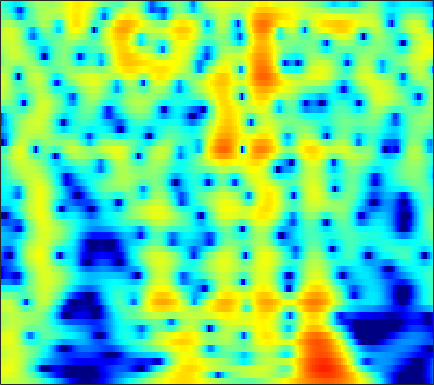

Source data for this figure (header and first rows):
2.4272, 2.5911, 2.7537, 2.8535, 2.8873, 2.8769, 2.8036, 2.7081, 2.5266, 2.2813, 1.9742, 1.7036, 1.2893, 0.81498, 0.42095, -0.15619, -0.78979, -1.3015, -2.0316, -2.8177, -3.6562, -4.3202, -5.2452, -6.2209
3.89, 4.025, 4.123, 4.127, 4.067, 3.9, 3.634, 3.367, 2.92, 2.368, 1.709, 1.145, 0.2987, -0.6532, -1.435, -2.562, -3.777, -4.74, -6.075, -7.448, -8.832, -9.864, -11.22, -12.54
4.333, 4.54, 4.707, 4.745, 4.686, 4.486, 4.143, 3.785, 3.169, 2.382, 1.41, 0.5498, -0.7943, -2.395, -3.795, -5.985, -8.661, -11.12, -15.35, -21.87, -38.5, -28.33, -21.75, -19.11
3.045, 3.461, 3.87, 4.116, 4.196, 4.164, 3.975, 3.731, 3.269, 2.654, 1.887, 1.216, 0.1966, -0.9511, -1.884, -3.196, -4.539, -5.527, -6.759, -7.837, -8.729, -9.284, -9.917, -10.49
1.971, 2.511, 3.064, 3.437, 3.605, 3.688, 3.619, 3.474, 3.164, 2.733, 2.192, 1.723, 1.024, 0.2523, -0.3645, -1.227, -2.124, -2.814, -3.753, -4.713, -5.697, -6.453, -7.49, -8.56
2.481, 2.928, 3.374, 3.647, 3.741, 3.722, 3.546, 3.321, 2.908, 2.386, 1.782, 1.293, 0.6166, -0.06306, -0.5666, -1.226, -1.882, -2.384, -3.092, -3.88, -4.786, -5.565, -6.779, -8.244
3.644, 4.026, 4.364, 4.494, 4.45, 4.191, 3.694, 3.158, 2.22, 1.026, -0.3991, -1.565, -3.077, -4.205, -4.596, -4.507, -4.038, -3.654, -3.262, -3.094, -3.175, -3.402, -3.913, -4.636
3.309, 3.791, 4.223, 4.409, 4.381, 4.105, 3.537, 2.897, 1.717, 0.08594, -2.128, -4.293, -8.018, -11.71, -11.44, -8.235, -5.555, -4.144, -2.863, -2.084, -1.681, -1.576, -1.649, -1.919
1.364, 1.973, 2.58, 2.96, 3.101, 3.102, 2.897, 2.617, 2.093, 1.433, 0.6926, 0.1295, -0.5454, -1.04, -1.259, -1.359, -1.315, -1.248, -1.192, -1.222, -1.368, -1.558, -1.921, -2.412
0.4717, 1.09, 1.742, 2.203, 2.43, 2.588, 2.6, 2.527, 2.341, 2.082, 1.778, 1.537, 1.221, 0.9228, 0.7115, 0.4389, 0.1591, -0.07236, -0.4376, -0.9006, -1.488, -2.018, -2.851, -3.84
0.8834, 1.446, 2.014, 2.385, 2.539, 2.599, 2.513, 2.37, 2.103, 1.787, 1.475, 1.271, 1.059, 0.9147, 0.8386, 0.7455, 0.6089, 0.4539, 0.1399, -0.3405, -1.045, -1.738, -2.906, -4.369
2.187, 2.639, 3.027, 3.174, 3.125, 2.846, 2.308, 1.738, 0.7652, -0.3783, -1.496, -2.098, -2.285, -1.746, -1.073, -0.1398, 0.6188, 1.004, 1.252, 1.182, 0.7832, 0.2493, -0.7883, -2.197
2.312, 2.611, 2.82, 2.805, 2.633, 2.15, 1.321, 0.4231, -1.263, -3.804, -7.965, -13.39, -15.69, -7.727, -4.309, -1.36, 0.5558, 1.526, 2.33, 2.678, 2.651, 2.401, 1.743, 0.7273
-0.7513, -0.5656, -0.4184, -0.4014, -0.4748, -0.6837, -1.001, -1.313, -1.794, -2.287, -2.651, -2.702, -2.363, -1.568, -0.7729, 0.3439, 1.355, 1.99, 2.627, 2.982, 3.052, 2.933, 2.557, 1.904
-5.456, -5.324, -5.221, -5.208, -5.236, -5.256, -5.175, -5.021, -4.645, -4.052, -3.264, -2.59, -1.624, -0.6261, 0.1167, 1.055, 1.877, 2.389, 2.933, 3.298, 3.441, 3.406, 3.2, 2.814
-11.43, -11.17, -11.04, -11.23, -11.64, -12.53, -13.6, -13.89, -12.69, -10.13, -7.4, -5.56, -3.429, -1.631, -0.4861, 0.8007, 1.847, 2.479, 3.115, 3.539, 3.775, 3.823, 3.711, 3.44
-17.92, -16.44, -15.22, -14.75, -14.91, -15.98, -18, -19.37, -17.54, -12.97, -8.998, -6.592, -3.969, -1.858, -0.55, 0.8726, 1.98, 2.637, 3.288, 3.685, 3.876, 3.9, 3.763, 3.452
-17.35, -16.05, -14.62, -13.51, -12.84, -11.98, -11.02, -10.17, -8.73, -6.987, -5.1, -3.692, -1.907, -0.3159, 0.7146, 1.884, 2.78, 3.277, 3.731, 3.94, 3.895, 3.725, 3.341, 2.776
-13.44, -13.39, -13.2, -12.79, -12.21, -11, -9.382, -8.047, -6.177, -4.309, -2.54, -1.293, 0.2308, 1.548, 2.389, 3.3, 3.965, 4.284, 4.453, 4.351, 3.942, 3.418, 2.465, 1.23
-12.18, -13.53, -16.29, -20.55, -22.49, -17.25, -12.14, -9.237, -6.123, -3.615, -1.538, -0.1902, 1.352, 2.619, 3.406, 4.21, 4.745, 4.965, 4.982, 4.657, 3.989, 3.201, 1.692, -0.4095
-10.15, -11.05, -12.36, -13.33, -13.36, -11.98, -9.688, -7.881, -5.59, -3.546, -1.731, -0.5149, 0.9011, 2.098, 2.849, 3.653, 4.196, 4.431, 4.519, 4.295, 3.77, 3.172, 2.045, 0.5757
-8.378, -8.596, -8.789, -8.857, -8.71, -8.248, -7.505, -6.747, -5.572, -4.274, -2.906, -1.881, -0.5702, 0.6394, 1.439, 2.342, 3.044, 3.409, 3.702, 3.768, 3.574, 3.299, 2.762, 2.034
-8.068, -8.271, -8.565, -8.852, -9.022, -9.187, -9.207, -9.009, -8.393, -7.262, -5.706, -4.417, -2.677, -1.048, 0.03596, 1.257, 2.238, 2.809, 3.332, 3.634, 3.707, 3.62, 3.373, 2.957
-8.993, -9.435, -10.04, -10.64, -11.26, -12.41, -14.21, -16.38, -19.34, -16.42, -11.19, -8.063, -4.769, -2.251, -0.7323, 0.9109, 2.136, 2.838, 3.511, 3.879, 4.027, 3.981, 3.736, 3.354
-12.25, -13.13, -13.47, -13.14, -12.84, -12.66, -12.92, -13.31, -13.27, -11.5, -8.444, -6.126, -3.371, -1.094, 0.2984, 1.81, 2.946, 3.553, 4.106, 4.337, 4.294, 4.098, 3.601, 2.933
-18.97, -28.28, -22.58, -15.69, -12.88, -10.39, -8.659, -7.492, -6.071, -4.572, -2.978, -1.755, -0.1608, 1.271, 2.24, 3.283, 4.069, 4.463, 4.7, 4.658, 4.245, 3.737, 2.76, 1.393
-9.664, -10.1, -9.964, -9.172, -8.31, -7.064, -5.812, -4.881, -3.637, -2.344, -1.043, -0.05742, 1.195, 2.333, 3.075, 3.888, 4.433, 4.678, 4.723, 4.433, 3.791, 3.028, 1.656, -0.2846
-6.597, -6.57, -6.513, -6.394, -6.256, -6.082, -5.724, -5.361, -4.537, -3.357, -1.916, -0.7681, 0.695, 2.019, 2.84, 3.71, 4.296, 4.519, 4.569, 4.253, 3.642, 2.922, 1.668, 0.06135
-6.258, -5.933, -5.818, -6.054, -6.548, -7.711, -9.576, -11.32, -12.11, -9.145, -5.361, -2.994, -0.4847, 1.425, 2.533, 3.616, 4.331, 4.611, 4.71, 4.477, 3.948, 3.368, 2.329, 1.077
-6.235, -5.608, -5.17, -5.198, -5.573, -6.533, -8.174, -9.57, -10.21, -7.801, -4.488, -2.34, -0.03869, 1.71, 2.702, 3.68, 4.273, 4.519, 4.535, 4.301, 3.734, 3.181, 2.168, 0.9518
-5.666, -4.922, -4.12, -3.572, -3.272, -3.013, -2.777, -2.557, -2.021, -1.221, -0.2022, 0.597, 1.629, 2.501, 3.026, 3.527, 3.788, 3.828, 3.674, 3.27, 2.635, 1.98, 0.9308, -0.4188
-5.402, -4.481, -3.363, -2.401, -1.764, -1.04, -0.3845, 0.06637, 0.6472, 1.206, 1.731, 2.098, 2.526, 2.844, 3.013, 3.093, 3.033, 2.855, 2.5, 1.922, 1.21, 0.5093, -0.5386, -1.832
-5.523, -4.239, -2.777, -1.533, -0.7365, 0.1847, 0.9408, 1.425, 1.941, 2.338, 2.61, 2.742, 2.813, 2.777, 2.68, 2.452, 2.135, 1.802, 1.277, 0.5968, -0.2068, -0.9242, -1.974, -3.072
-4.585, -3.224, -1.719, -0.4029, 0.4185, 1.388, 2.142, 2.591, 3, 3.214, 3.228, 3.111, 2.795, 2.35, 1.944, 1.419, 0.8685, 0.506, -0.08113, -0.708, -1.615, -2.404, -3.831, -5.371
-2.763, -1.864, -0.6284, 0.5633, 1.424, 2.421, 3.253, 3.703, 4.077, 4.124, 3.822, 3.34, 2.364, 1.016, -0.1444, -1.571, -2.366, -2.37, -2.049, -1.859, -2.204, -2.881, -4.619, -7.757
-4.5, -4.079, -2.887, -1.314, -0.01469, 1.543, 2.826, 3.535, 4.138, 4.28, 3.909, 3.254, 1.732, -0.7894, -3.788, -11.27, -20.22, -9.394, -4.258, -2.028, -0.9992, -0.8921, -1.224, -2.05
-16.66, -20.82, -13.72, -7.915, -4.975, -2.095, -0.05277, 1.094, 2.132, 2.694, 2.799, 2.585, 1.923, 0.8748, -0.002716, -1.101, -1.556, -1.327, -0.6869, 0.06096, 0.5216, 0.695, 0.7102, 0.563
-12.1, -12.03, -10.44, -7.941, -6.008, -3.716, -1.829, -0.6705, 0.5196, 1.375, 1.919, 2.138, 2.241, 2.168, 2.056, 1.878, 1.763, 1.683, 1.644, 1.589, 1.438, 1.285, 0.9233, 0.4754
-10.07, -9.33, -7.983, -6.356, -5.129, -3.481, -1.999, -1.024, 0.09978, 1.004, 1.702, 2.11, 2.512, 2.791, 2.901, 2.992, 2.982, 2.913, 2.75, 2.43, 1.996, 1.541, 0.7636, -0.2474
-13.46, -11.3, -8.643, -6.368, -4.969, -3.324, -1.967, -1.1, -0.09518, 0.7269, 1.424, 1.872, 2.383, 2.814, 3.056, 3.314, 3.425, 3.435, 3.3, 2.97, 2.458, 1.897, 0.9129, -0.4193
-13.79, -10.73, -7.726, -5.526, -4.249, -2.968, -2.003, -1.454, -0.8502, -0.3375, 0.1746, 0.5939, 1.198, 1.805, 2.267, 2.781, 3.173, 3.366, 3.422, 3.296, 2.93, 2.473, 1.676, 0.584
-4.915, -4.285, -3.426, -2.699, -2.3, -2.03, -2.058, -2.266, -2.755, -3.24, -3.396, -3.059, -2.036, -0.6718, 0.3574, 1.54, 2.484, 2.97, 3.393, 3.535, 3.393, 3.144, 2.601, 1.862
0.09865, 0.129, 0.119, -0.04885, -0.3233, -0.9357, -1.981, -3.14, -5.474, -9.475, -17.48, -17.2, -8.578, -4.013, -1.776, 0.3731, 1.809, 2.567, 3.224, 3.495, 3.485, 3.328, 2.879, 2.271
2.32, 2.135, 1.779, 1.278, 0.7853, -0.04711, -1.104, -2.065, -3.522, -5.039, -5.995, -5.798, -4.356, -2.427, -1.064, 0.4336, 1.519, 2.113, 2.55, 2.682, 2.533, 2.223, 1.651, 0.8982
3.186, 2.906, 2.381, 1.713, 1.145, 0.2938, -0.5509, -1.116, -1.711, -1.979, -1.879, -1.587, -0.9289, -0.09199, 0.5116, 1.243, 1.801, 2.013, 2.067, 1.834, 1.256, 0.5855, -0.5115, -1.878
3.855, 3.491, 2.801, 1.839, 0.9342, -0.4625, -1.948, -2.894, -3.481, -3.077, -2.003, -1.059, 0.1427, 1.14, 1.752, 2.339, 2.659, 2.699, 2.512, 1.948, 0.9746, -0.01891, -1.941, -4.718
3.45, 3.173, 2.532, 1.46, 0.2348, -2.113, -5.934, -11.03, -25.83, -9.606, -4.317, -1.94, 0.1422, 1.492, 2.197, 2.748, 2.938, 2.932, 2.64, 2.07, 1.244, 0.4666, -0.9345, -2.649
1.025, 1.327, 1.405, 1.082, 0.5783, -0.4681, -1.775, -2.66, -3.156, -2.555, -1.327, -0.4047, 0.6003, 1.287, 1.547, 1.653, 1.502, 1.25, 0.774, 0.2805, -0.1841, -0.5587, -0.9303, -1.214
-1.528, -0.2557, 0.8589, 1.468, 1.706, 1.746, 1.624, 1.52, 1.423, 1.393, 1.423, 1.432, 1.369, 1.13, 0.7578, 0.0703, -0.8386, -1.716, -2.988, -4.045, -4.482, -4.401, -3.649, -2.688
-1.083, 0.1728, 1.399, 2.227, 2.63, 2.946, 3.053, 3.016, 2.865, 2.608, 2.237, 1.877, 1.269, 0.4563, -0.3146, -1.615, -3.385, -5.232, -8.686, -14.62, -21.87, -14.28, -8.546, -5.278
0.866, 1.499, 2.199, 2.729, 2.978, 3.16, 3.148, 3.007, 2.661, 2.159, 1.499, 0.9176, 0.01601, -0.9938, -1.773, -2.932, -4.285, -5.431, -7.03, -8.415, -8.793, -8.158, -6.426, -4.56
1.984, 2.358, 2.791, 3.083, 3.202, 3.179, 2.953, 2.656, 2.058, 1.226, 0.1815, -0.7349, -2.053, -3.345, -4.184, -4.975, -5.32, -5.299, -5.155, -4.908, -4.519, -4.095, -3.424, -2.762
2.385, 2.823, 3.291, 3.554, 3.625, 3.501, 3.138, 2.703, 1.887, 0.7535, -0.7711, -2.256, -4.802, -8.163, -11.02, -12.19, -9.249, -7.092, -4.987, -3.562, -2.597, -2.079, -1.726, -1.621
1.845, 2.621, 3.299, 3.647, 3.688, 3.527, 3.122, 2.656, 1.855, 0.8375, -0.4729, -1.677, -3.765, -6.43, -8.534, -9.071, -6.596, -4.551, -2.43, -0.9956, -0.1942, -0.01017, -0.2295, -1.031
0.07799, 0.9808, 1.634, 1.825, 1.696, 1.248, 0.562, -0.02654, -0.7802, -1.367, -1.712, -1.851, -1.931, -1.919, -1.812, -1.386, -0.6758, -0.01777, 0.7956, 1.417, 1.717, 1.682, 1.278, 0.3447
-1.506, -1.197, -1.116, -1.497, -2.059, -3.306, -5.143, -6.889, -9.29, -9.988, -8.151, -6.399, -4.332, -2.723, -1.71, -0.6187, 0.2652, 0.7948, 1.388, 1.799, 2.037, 2.118, 2.04, 1.796
-2.252, -2.491, -2.981, -3.752, -4.555, -6.018, -8.136, -10.34, -14.27, -15.6, -11.32, -8.332, -5.366, -3.228, -2.004, -0.7544, 0.1735, 0.6981, 1.211, 1.551, 1.765, 1.861, 1.93, 1.994
-2.497, -3.081, -3.951, -4.765, -5.338, -5.937, -6.365, -6.534, -6.475, -5.932, -4.874, -3.885, -2.514, -1.261, -0.4846, 0.3421, 0.9252, 1.222, 1.41, 1.434, 1.333, 1.207, 1.093, 1.104
